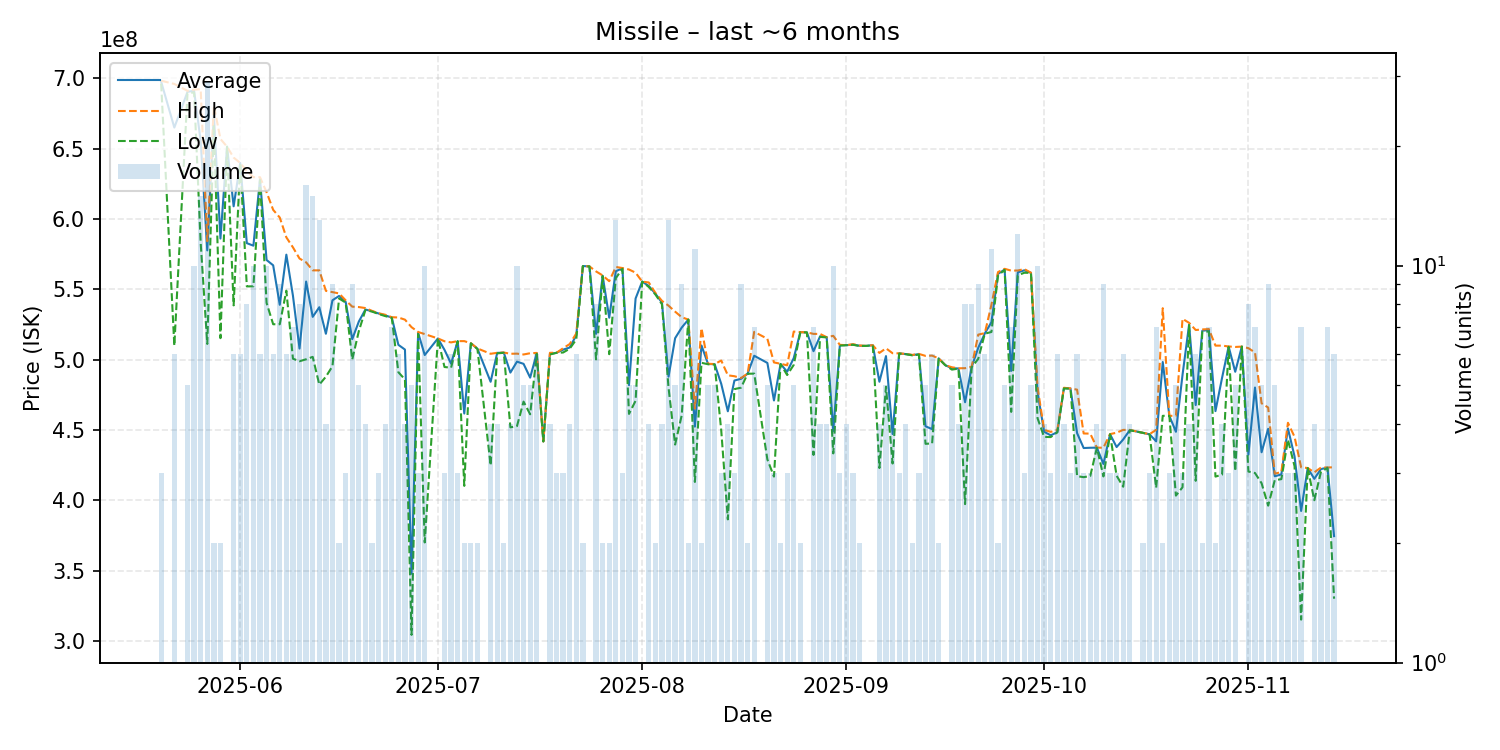

Values plotted in this chart, from the file beside it:
date, average, highest, lowest, order_count, volume
2025-05-20, 697500000, 698200000, 696100000, 3, 3
2025-05-22, 664900000, 695900000, 509800000, 6, 6
2025-05-24, 690300000, 691000000, 689250000, 5, 5
2025-05-25, 691050000, 691850000, 689850000, 10, 10
2025-05-26, 655326667, 692200000, 582800000, 15, 15
2025-05-27, 577586207, 584100000, 511100000, 28, 29
2025-05-28, 673750000, 680500000, 667000000, 2, 2
2025-05-29, 586000000, 656800000, 515200000, 2, 2
2025-05-30, 651300000, 651300000, 651300000, 1, 1
2025-05-31, 608933333, 643550000, 538500000, 6, 6
2025-06-01, 639700000, 639750000, 639550000, 6, 6
2025-06-02, 582737500, 633900000, 552000000, 8, 8
2025-06-03, 580930000, 629650000, 552050000, 10, 10
2025-06-04, 628266667, 629600000, 627600000, 6, 6
2025-06-05, 570760000, 618950000, 540250000, 10, 10
2025-06-06, 566983333, 606400000, 525100000, 6, 6
2025-06-07, 538933333, 600950000, 525100000, 9, 9
2025-06-08, 574550000, 586850000, 548950000, 6, 6
2025-06-09, 545428571, 579750000, 500600000, 7, 7
2025-06-10, 507812500, 571800000, 498800000, 8, 8
2025-06-11, 555443750, 569100000, 500200000, 16, 16
2025-06-12, 530353333, 563400000, 501900000, 15, 15
2025-06-13, 537192308, 563400000, 482200000, 13, 13
2025-06-14, 518325000, 548850000, 487800000, 4, 4
2025-06-15, 542122222, 547950000, 495300000, 9, 9
2025-06-16, 545200000, 547000000, 543400000, 2, 2
2025-06-17, 541033333, 542100000, 540500000, 3, 3
2025-06-18, 514511111, 537600000, 500000000, 8, 9
2025-06-19, 527020000, 537300000, 520200000, 5, 5
2025-06-20, 535550000, 536600000, 535200000, 4, 4
2025-06-21, 534350000, 534600000, 534100000, 2, 2
2025-06-22, 532733333, 532900000, 532400000, 3, 3
2025-06-23, 531375000, 531850000, 530900000, 4, 4
2025-06-24, 529885714, 530100000, 529650000, 7, 7
2025-06-25, 510466667, 529900000, 491000000, 6, 6
2025-06-26, 507100000, 528350000, 485850000, 4, 4
2025-06-27, 347740000, 523000000, 304300000, 5, 5
2025-06-28, 519100000, 519600000, 518100000, 3, 3
2025-06-29, 503220000, 518100000, 370000000, 9, 10
2025-07-01, 515000000, 515000000, 515000000, 1, 1
2025-07-02, 506900000, 513000000, 494700000, 3, 3
2025-07-03, 497083333, 512200000, 494200000, 6, 6
2025-07-04, 513066667, 513100000, 513000000, 3, 3
2025-07-05, 461650000, 513100000, 410200000, 2, 2
2025-07-06, 511550000, 511600000, 511500000, 2, 2
2025-07-07, 507700000, 507900000, 507500000, 2, 2
2025-07-09, 484200000, 504100000, 424700000, 4, 4
2025-07-10, 504750000, 504800000, 504400000, 3, 4
2025-07-11, 504900000, 505000000, 504800000, 2, 2
2025-07-12, 490725000, 504100000, 451800000, 4, 4
2025-07-13, 498510000, 504200000, 452700000, 10, 10
2025-07-14, 496940000, 503600000, 470100000, 5, 5
2025-07-15, 487140000, 504500000, 461100000, 5, 5
2025-07-16, 504500000, 504700000, 504050000, 6, 6
2025-07-17, 441800000, 441800000, 441800000, 1, 1
2025-07-18, 503925000, 504800000, 503600000, 4, 4
2025-07-19, 504800000, 504800000, 504800000, 3, 3
2025-07-20, 507033333, 508050000, 505000000, 3, 3
2025-07-21, 508550000, 511000000, 507700000, 4, 4
2025-07-22, 517283333, 518550000, 514300000, 6, 6
... 113 more rows
